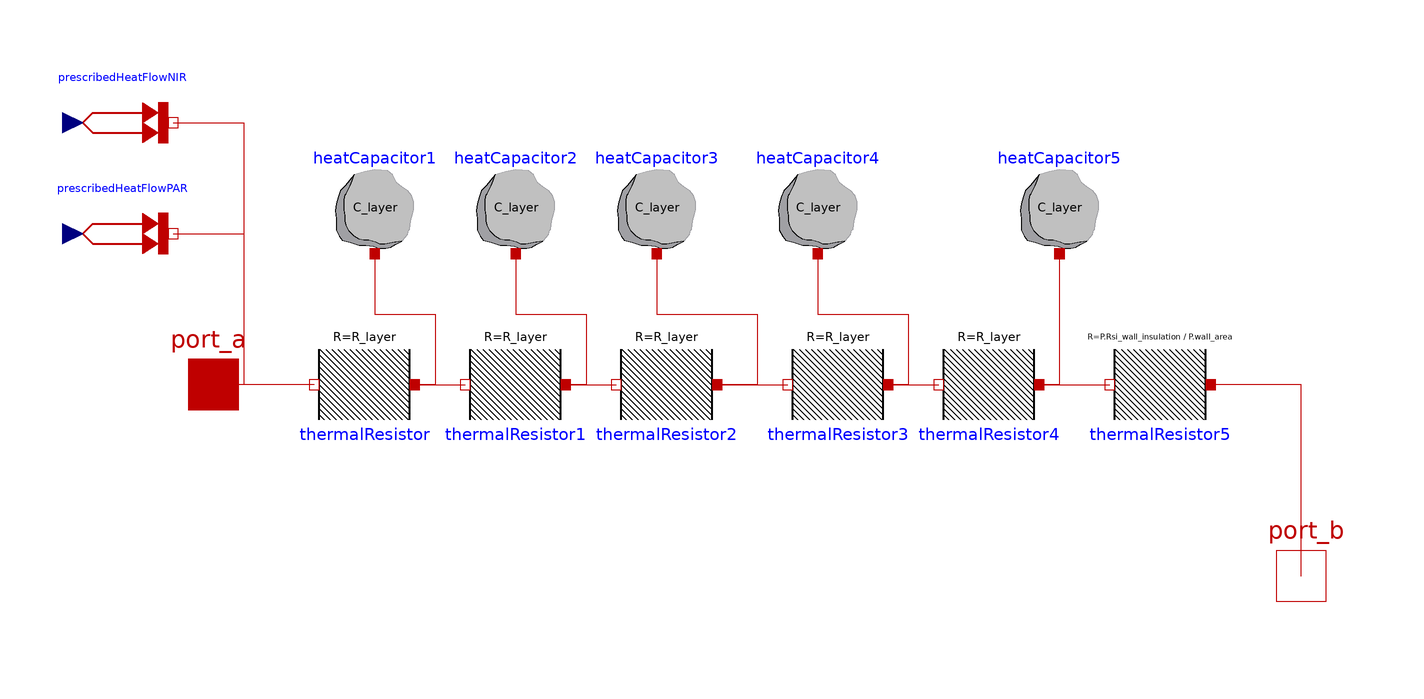

This picture is the connection diagram that the Modelica source below describes through its graphical annotations.

model MassiveWall "thick wall of high thermal mass
  
  input PAR_absorbed , NIR_absorbed"

  parameter solarGreenhouseV2.greenhouseParameters P;
  parameter solarGreenhouseV2.physicalConstants C;

  input Modelica.Units.SI.HeatFlowRate PAR_absorbed "PAR absorbed by soil is calcualted in lightAbsorbtion model"  annotation (Dialog);
  input Modelica.Units.SI.HeatFlowRate NIR_absorbed "NIR absorbed by soil is calcualted in lightAbsorbtion model" annotation (Dialog);

  Modelica.Units.SI.Temperature surface_temp;
      //intermediate parameters
  Modelica.Thermal.HeatTransfer.Interfaces.HeatPort_a port_a
    "connect to air inside greenhouse via convection"        annotation (
          Placement(transformation(extent={{-136,26},{-116,46}}),
                                                                iconTransformation(
              extent={{-10,-10},{10,10}},
        rotation=270,
        origin={-64,50})));
  Modelica.Thermal.HeatTransfer.Interfaces.HeatPort_b port_b
    "connect to outside air temp"                            annotation (
          Placement(transformation(extent={{80,-12},{100,8}}),
            iconTransformation(extent={{-10,-10},{10,10}},
        rotation=270,
        origin={-6,-26})));

protected
      parameter Modelica.Units.SI.Mass weight = P.wall_area*P.wall_thickness*P.wall_density "soil weight in kg";
      parameter Modelica.Units.SI.HeatCapacity C_full = P.wall_specific_heat*weight "soil heat capacity cp*m";
      parameter Modelica.Units.SI.ThermalResistance R_wall = P.wall_thickness/(P.wall_thermal_conductivity*P.wall_area) "thermal resistance of soil";
      parameter Modelica.Units.SI.ThermalResistance R_layer =  R_wall/n_layers "thermal resistance of soil layer";
      parameter Modelica.Units.SI.HeatCapacity C_layer = C_full/n_layers;

      parameter Integer n_layers = 5;

      //soilHeatCapacity.C = C*A*h*rho;
  Modelica.Thermal.HeatTransfer.Components.HeatCapacitor
    heatCapacitor1(C=C_layer)
                   annotation (Placement(transformation(extent={{-104,62},
            {-84,82}})));
  Modelica.Thermal.HeatTransfer.Components.HeatCapacitor
    heatCapacitor2(C=C_layer)
                   annotation (Placement(transformation(extent={{-76,62},
            {-56,82}})));
  Modelica.Thermal.HeatTransfer.Components.HeatCapacitor
    heatCapacitor3(C=C_layer)
                   annotation (Placement(transformation(extent={{-48,62},
            {-28,82}})));
  Modelica.Thermal.HeatTransfer.Components.HeatCapacitor
    heatCapacitor4(C=C_layer)
                   annotation (Placement(transformation(extent={{-16,62},
            {4,82}})));
  Modelica.Thermal.HeatTransfer.Components.HeatCapacitor
    heatCapacitor5(C=C_layer)
                   annotation (Placement(transformation(extent={{32,62},
            {52,82}})));
  Modelica.Thermal.HeatTransfer.Components.ThermalResistor
    thermalResistor(R=R_layer)
                    annotation (Placement(transformation(
        extent={{-10,-10},{10,10}},
        rotation=180,
        origin={-96,36})));
  Modelica.Thermal.HeatTransfer.Components.ThermalResistor
    thermalResistor1(R=R_layer)
                     annotation (Placement(transformation(
        extent={{-10,-10},{10,10}},
        rotation=180,
        origin={-66,36})));
  Modelica.Thermal.HeatTransfer.Components.ThermalResistor
    thermalResistor2(R=R_layer)
                     annotation (Placement(transformation(
        extent={{-10,-10},{10,10}},
        rotation=180,
        origin={-36,36})));
  Modelica.Thermal.HeatTransfer.Components.ThermalResistor
    thermalResistor3(R=R_layer)
                     annotation (Placement(transformation(
        extent={{-10,-10},{10,10}},
        rotation=180,
        origin={-2,36})));
  Modelica.Thermal.HeatTransfer.Components.ThermalResistor
    thermalResistor4(R=R_layer)
                     annotation (Placement(transformation(
        extent={{-10,-10},{10,10}},
        rotation=180,
        origin={28,36})));
  Modelica.Thermal.HeatTransfer.Sources.PrescribedHeatFlow
    prescribedHeatFlowNIR annotation (Placement(transformation(extent={{-154,78},
            {-134,98}})));
  Modelica.Thermal.HeatTransfer.Sources.PrescribedHeatFlow
    prescribedHeatFlowPAR annotation (Placement(transformation(
          extent={{-154,56},{-134,76}})));
  Modelica.Thermal.HeatTransfer.Components.ThermalResistor
    thermalResistor5(R= P.Rsi_wall_insulation/P.wall_area)
                     annotation (Placement(transformation(
        extent={{-10,-10},{10,10}},
        rotation=180,
        origin={62,36})));
equation
  surface_temp = port_a.T;
  prescribedHeatFlowPAR.Q_flow = PAR_absorbed;
  prescribedHeatFlowNIR.Q_flow = NIR_absorbed;

  connect(port_b, port_b) annotation (Line(points={{90,-2},{90,-2}},
        color={191,0,0}));
  connect(prescribedHeatFlowNIR.port, port_a) annotation (Line(points={{-134,88},
          {-120,88},{-120,36},{-126,36}},
        color={191,0,0}));
  connect(prescribedHeatFlowPAR.port, port_a) annotation (Line(
        points={{-134,66},{-120,66},{-120,36},{-126,36}},
        color={191,0,0}));
  connect(port_a, port_a) annotation (Line(points={{-126,36},{-126,
          36}}, color={191,0,0}));
  connect(thermalResistor.port_b, port_a) annotation (Line(points={
          {-106,36},{-126,36}}, color={191,0,0}));
  connect(thermalResistor.port_a, thermalResistor1.port_b)
    annotation (Line(points={{-86,36},{-76,36}}, color={191,0,0}));
  connect(thermalResistor1.port_a, thermalResistor2.port_b)
    annotation (Line(points={{-56,36},{-46,36}}, color={191,0,0}));
  connect(thermalResistor2.port_a, thermalResistor3.port_b)
    annotation (Line(points={{-26,36},{-12,36}}, color={191,0,0}));
  connect(thermalResistor3.port_a, thermalResistor4.port_b)
    annotation (Line(points={{8,36},{18,36}}, color={191,0,0}));
  connect(thermalResistor4.port_a, thermalResistor5.port_b)
    annotation (Line(points={{38,36},{52,36}}, color={191,0,0}));
  connect(port_b, thermalResistor5.port_a) annotation (Line(points=
         {{90,-2},{90,36},{72,36}}, color={191,0,0}));
  connect(heatCapacitor1.port, thermalResistor.port_a) annotation (
     Line(points={{-94,62},{-94,50},{-82,50},{-82,36},{-86,36}},
        color={191,0,0}));
  connect(heatCapacitor2.port, thermalResistor1.port_a)
    annotation (Line(points={{-66,62},{-66,50},{-52,50},{-52,36},{-56,
          36}}, color={191,0,0}));
  connect(heatCapacitor3.port, thermalResistor2.port_a)
    annotation (Line(points={{-38,62},{-38,50},{-18,50},{-18,36},{-26,
          36}}, color={191,0,0}));
  connect(heatCapacitor4.port, thermalResistor3.port_a)
    annotation (Line(points={{-6,62},{-6,50},{12,50},{12,36},{8,36}},
        color={191,0,0}));
  connect(heatCapacitor5.port, thermalResistor4.port_a)
    annotation (Line(points={{42,62},{42,36},{38,36}}, color={191,0,
          0}));
      annotation (Icon(coordinateSystem(preserveAspectRatio=false), graphics={
              Rectangle(
              extent={{-84,40},{90,-16}},
              lineColor={28,108,200},
              fillColor={147,81,6},
              fillPattern=FillPattern.Solid), Text(
              extent={{-68,26},{72,-36}},
              textColor={28,108,200},
          textString="Wall
")}),     Diagram(coordinateSystem(preserveAspectRatio=false)));
end MassiveWall;